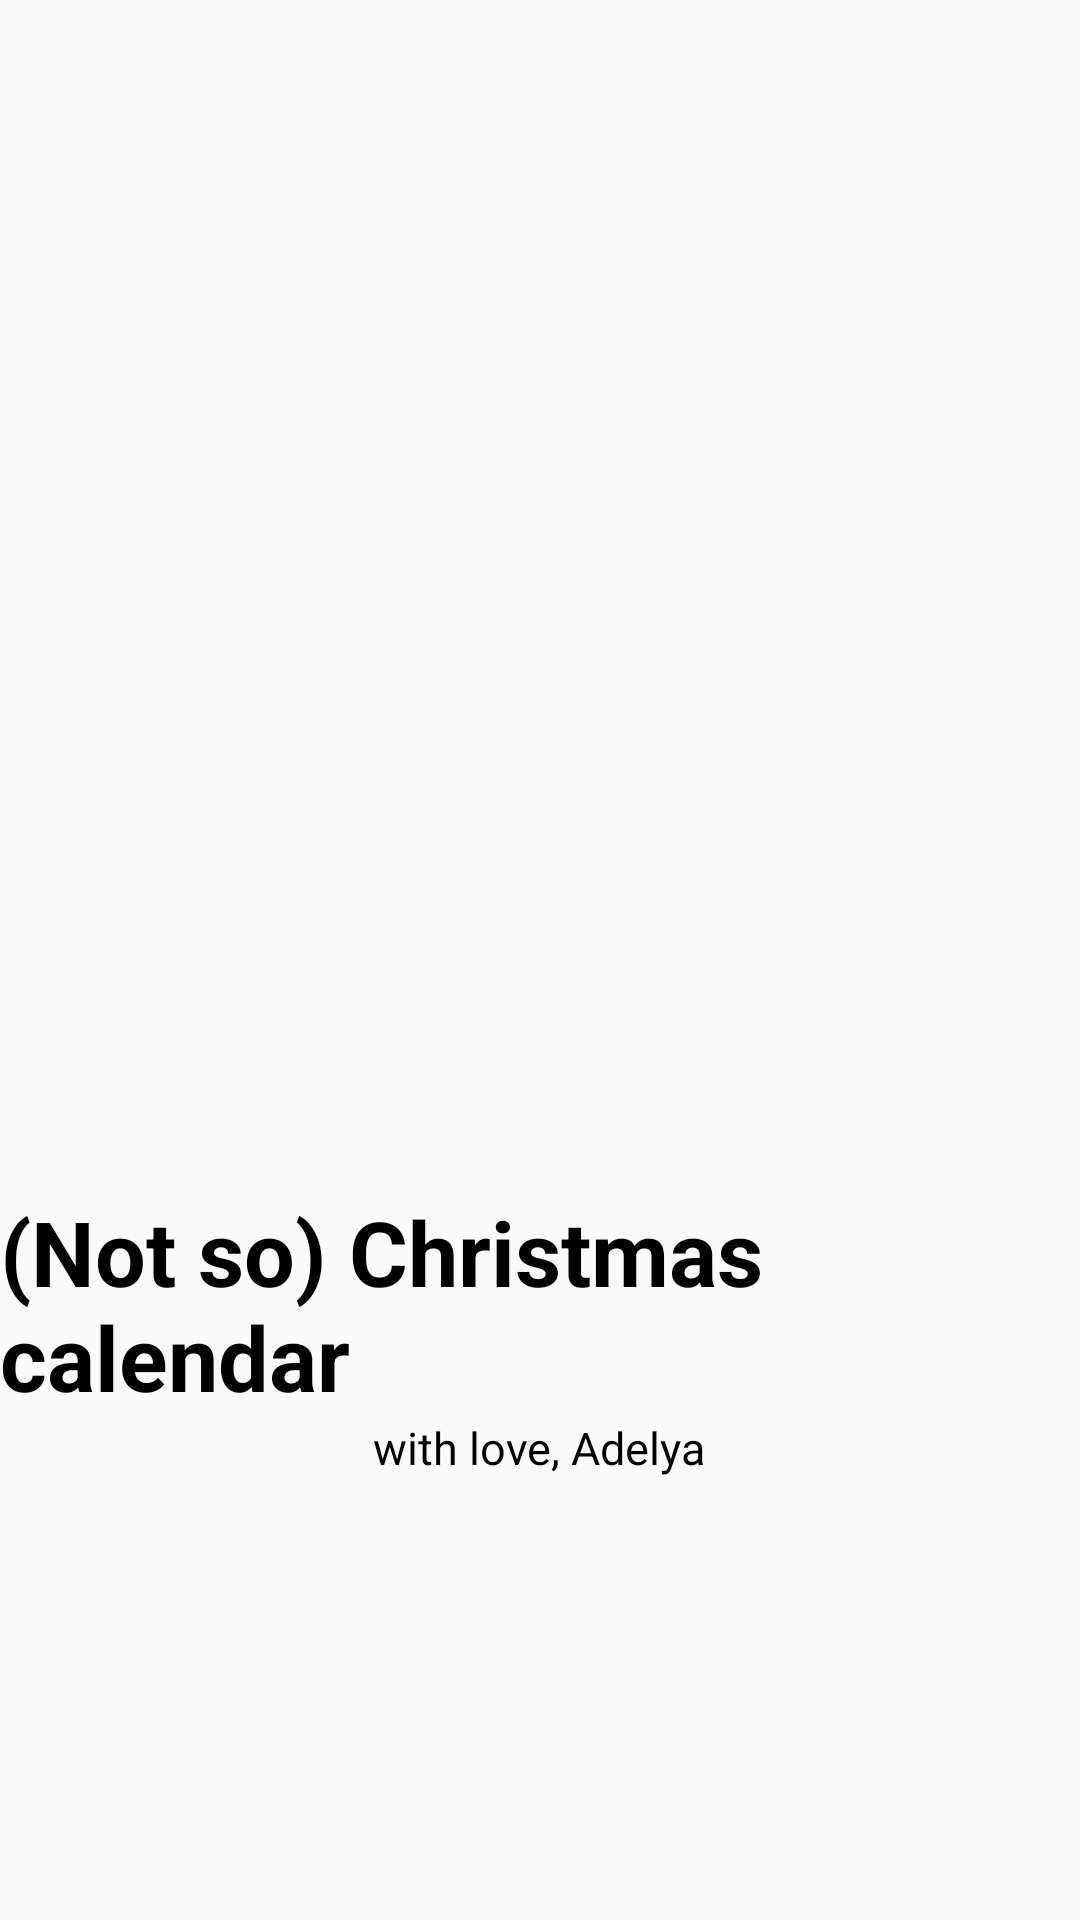

Reconstruct the res/layout file that produces this screen, plus the resources it refers to.
<!-- AndroidManifest.xml: activity theme Theme.AppCompat.Light.NoActionBar -->
<!-- res/layout/activity_splash.xml -->
<?xml version="1.0" encoding="utf-8"?>
<RelativeLayout
    xmlns:android="http://schemas.android.com/apk/res/android"
    xmlns:app="http://schemas.android.com/apk/res-auto"
    xmlns:tools="http://schemas.android.com/tools"
    android:layout_width="match_parent"
    android:layout_height="match_parent"
    android:gravity="center"
    android:background="@color/pink"
    tools:context=".SplashActivity"
    >

    <ImageView
        android:id="@+id/logo_id"
        android:layout_width="250dp"
        android:layout_height="250dp"
        android:layout_centerInParent="true"
        android:src="@drawable/santa"/>

    <TextView
        android:id="@+id/name"
        android:layout_width="wrap_content"
        android:layout_height="wrap_content"
        android:layout_below="@+id/logo_id"
        android:layout_centerHorizontal="true"
        android:text="@string/advents_calendar"
        android:textStyle="bold"
        android:textSize="30dp"
        android:textColor="@color/black"/>
    <TextView
        android:layout_width="wrap_content"
        android:layout_height="wrap_content"
        android:layout_below="@+id/name"
        android:layout_centerHorizontal="true"
        android:text="@string/with_love_adelya"
        android:textSize="15dp"
        android:textColor="@color/black"/>

</RelativeLayout>
<!-- resources referenced by this layout -->
<resources>
  <string name="advents_calendar">(Not so) Christmas calendar</string>
  <string name="with_love_adelya">with love, Adelya</string>
  <!-- not gathered from this repository: default colours our renderer supplied (Android Studio template values) -->
  <color name="black">#FF000000</color>
</resources>
